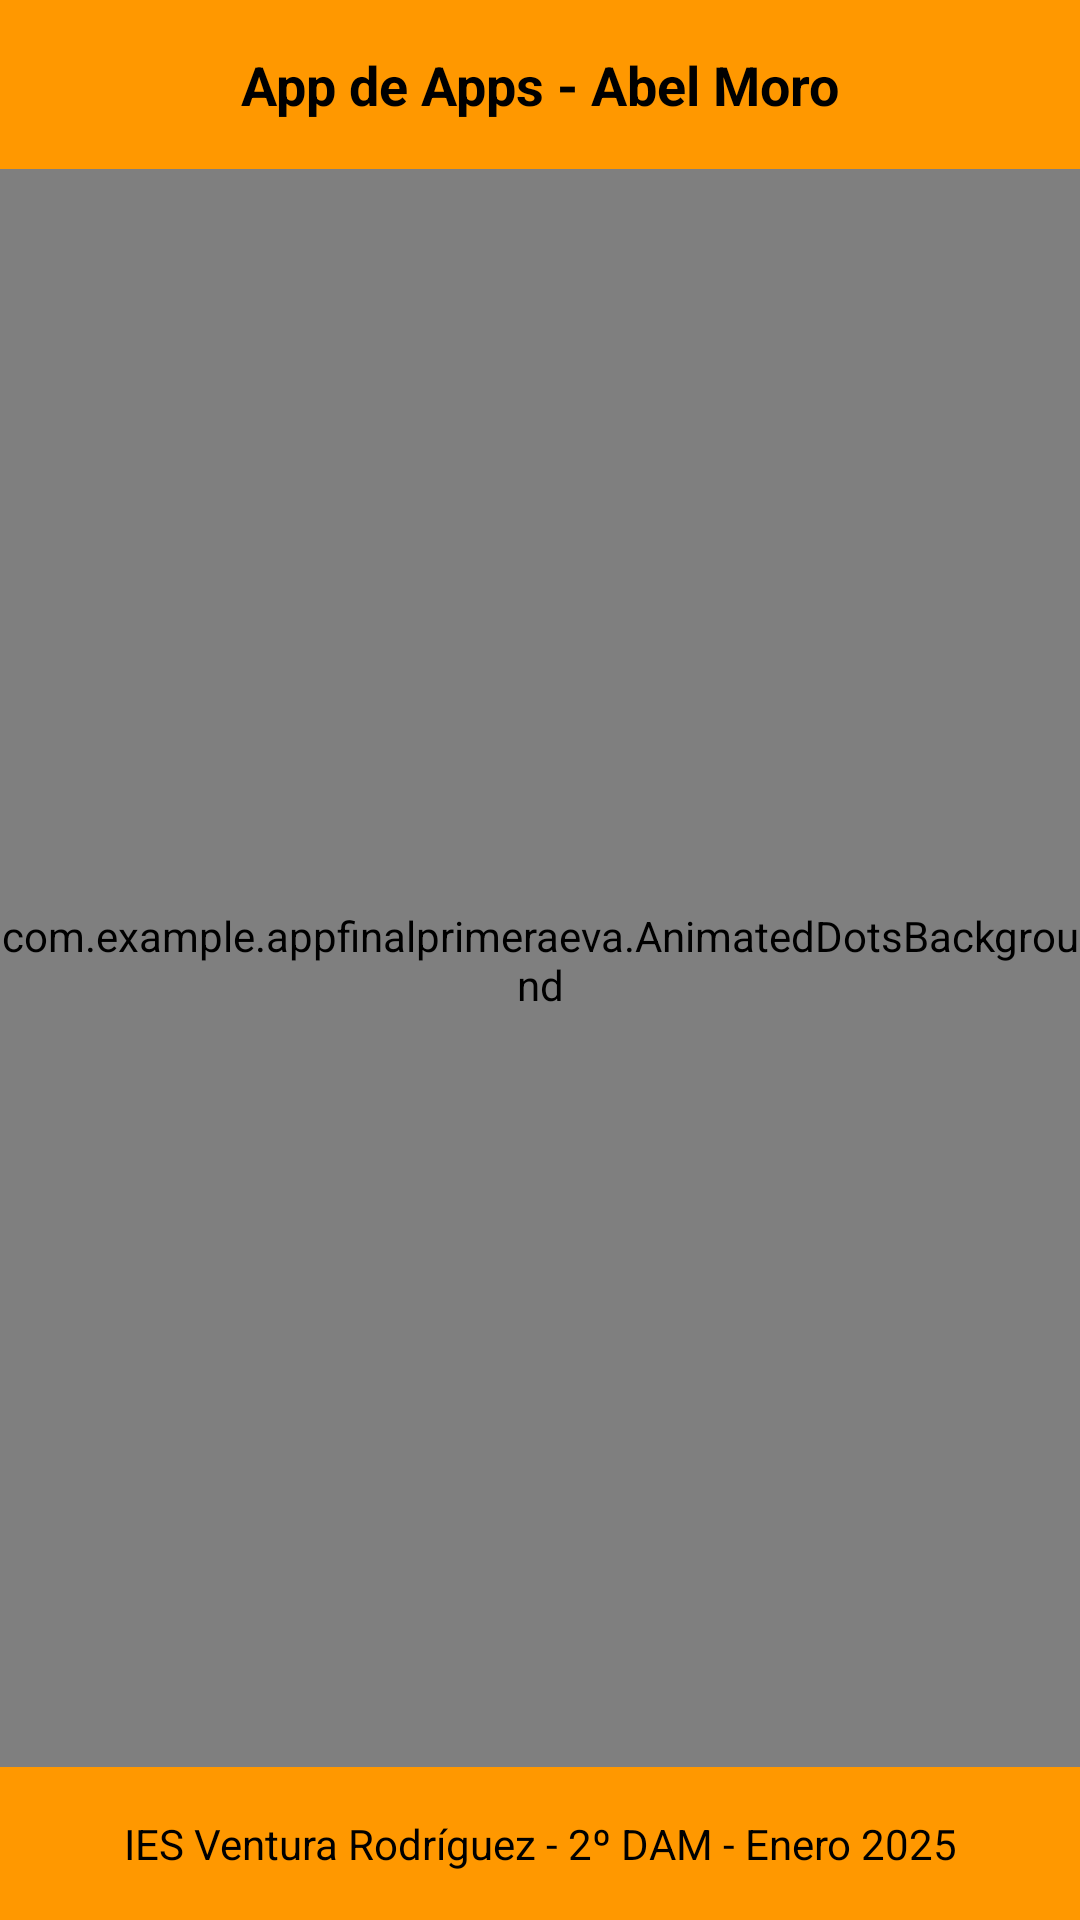

Android layout source for this screen:
<!-- AndroidManifest.xml: application theme Theme.AppFinalPrimeraEva -->
<!-- res/layout/activity_main.xml -->
<androidx.constraintlayout.widget.ConstraintLayout xmlns:android="http://schemas.android.com/apk/res/android"
    xmlns:app="http://schemas.android.com/apk/res-auto"
    xmlns:tools="http://schemas.android.com/tools"
    android:layout_width="match_parent"
    android:layout_height="match_parent"
    tools:context=".MainActivity">

    
    <com.example.appfinalprimeraeva.AnimatedDotsBackground
        android:id="@+id/animatedBackground"
        android:layout_width="0dp"
        android:layout_height="0dp"
        app:layout_constraintBottom_toBottomOf="parent"
        app:layout_constraintEnd_toEndOf="parent"
        app:layout_constraintStart_toStartOf="parent"
        app:layout_constraintTop_toTopOf="parent" />

    
    <TextView
        android:id="@+id/header"
        android:layout_width="0dp"
        android:layout_height="wrap_content"
        android:background="@color/advertencia"
        android:gravity="center"
        android:padding="16dp"
        android:text="App de Apps - Abel Moro"
        android:textColor="@color/negro"
        android:textSize="18sp"
        android:textStyle="bold"
        app:layout_constraintTop_toTopOf="parent"
        app:layout_constraintStart_toStartOf="parent"
        app:layout_constraintEnd_toEndOf="parent" />

    
    <androidx.recyclerview.widget.RecyclerView
        android:id="@+id/recyclerView"
        android:layout_width="0dp"
        android:layout_height="0dp"
        app:layout_constraintBottom_toTopOf="@+id/footer"
        app:layout_constraintEnd_toEndOf="parent"
        app:layout_constraintStart_toStartOf="parent"
        app:layout_constraintTop_toBottomOf="@+id/header" />

    
    <TextView
        android:id="@+id/footer"
        android:layout_width="0dp"
        android:layout_height="wrap_content"
        android:background="@color/naranja"
        android:gravity="center"
        android:padding="16dp"
        android:text="IES Ventura Rodríguez - 2º DAM - Enero 2025"
        android:textColor="@color/negro"
        android:textSize="14sp"
        app:layout_constraintBottom_toBottomOf="parent"
        app:layout_constraintStart_toStartOf="parent"
        app:layout_constraintEnd_toEndOf="parent" />

</androidx.constraintlayout.widget.ConstraintLayout>
<!-- resources referenced by this layout -->
<resources>
  <color name="advertencia">#FF9800</color>
  <color name="naranja">#FF9800</color>
  <color name="negro">#000000</color>
  <style name="Theme.AppFinalPrimeraEva" parent="Base.Theme.AppFinalPrimeraEva" />
  <style name="Base.Theme.AppFinalPrimeraEva" parent="Theme.Material3.DayNight.NoActionBar">
          
          
      </style>
</resources>
